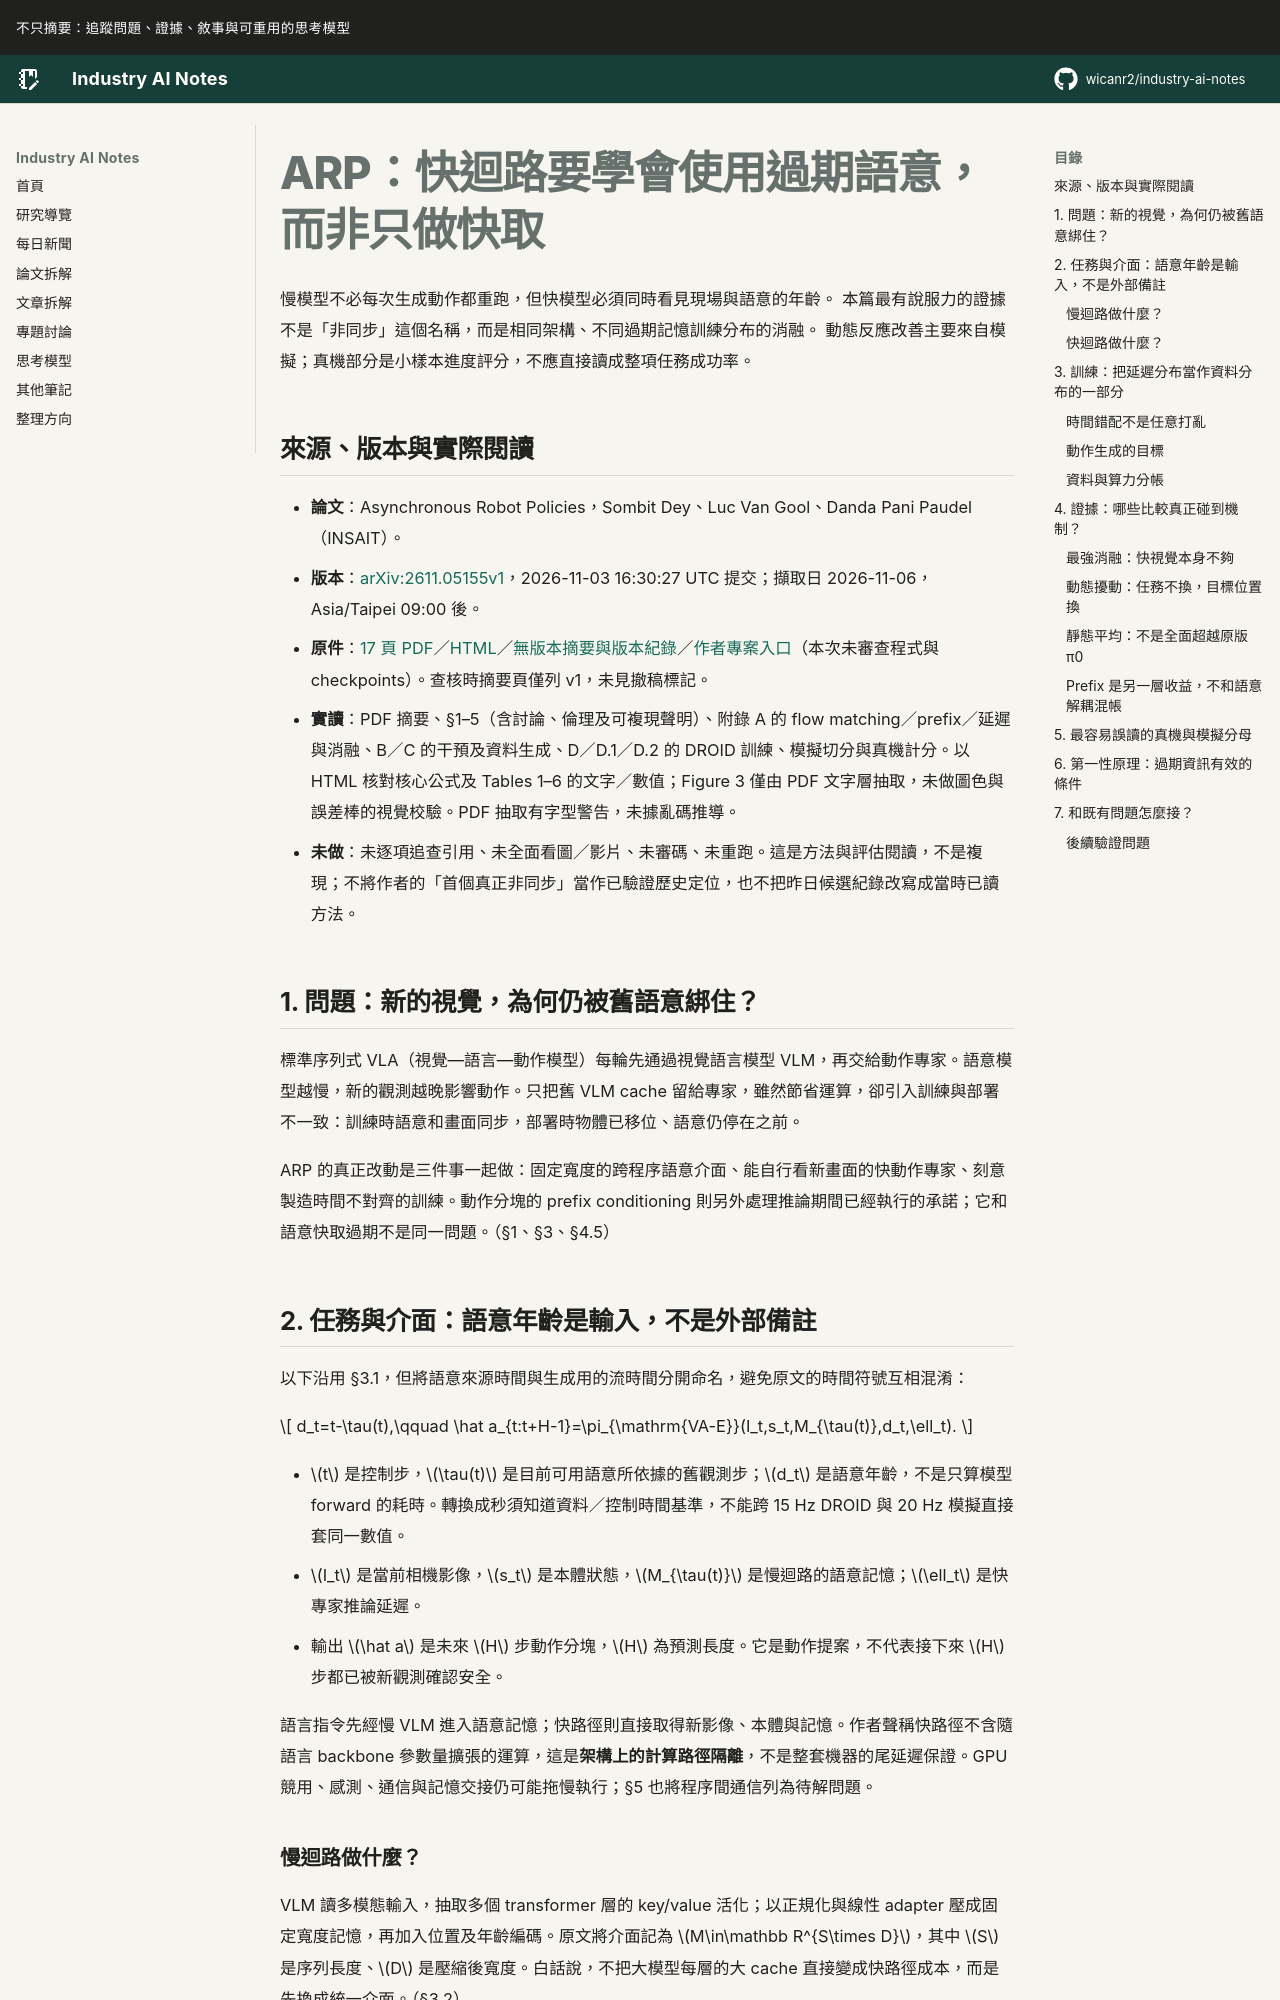

repository: wicanr2/industry-ai-notes · page: 論文拆解/2026/2026-11-06/01-arp-快迴路要學會使用過期語意而非只快取/index.html · generator: mkdocs

# ARP：快迴路要學會使用過期語意，而非只做快取

慢模型不必每次生成動作都重跑，但快模型必須同時看見現場與語意的年齡。
本篇最有說服力的證據不是「非同步」這個名稱，而是相同架構、不同過期記憶訓練分布的消融。
動態反應改善主要來自模擬；真機部分是小樣本進度評分，不應直接讀成整項任務成功率。

## 來源、版本與實際閱讀

- **論文**：Asynchronous Robot Policies，Sombit Dey、Luc Van Gool、Danda Pani Paudel（INSAIT）。
- **版本**：[arXiv:2611.05155v1](https://arxiv.org/abs/2611.05155v1)，2026-11-03 16:30:27 UTC 提交；擷取日 2026-11-06，Asia/Taipei 09:00 後。
- **原件**：[17 頁 PDF](https://arxiv.org/pdf/2611.05155v1)／[HTML](https://arxiv.org/html/2611.05155v1)／[無版本摘要與版本紀錄](https://arxiv.org/abs/2611.05155)／[作者專案入口](https://arp.insait.ai/)（本次未審查程式與 checkpoints）。查核時摘要頁僅列 v1，未見撤稿標記。
- **實讀**：PDF 摘要、§1–5（含討論、倫理及可複現聲明）、附錄 A 的 flow matching／prefix／延遲與消融、B／C 的干預及資料生成、D／D.1／D.2 的 DROID 訓練、模擬切分與真機計分。以 HTML 核對核心公式及 Tables 1–6 的文字／數值；Figure 3 僅由 PDF 文字層抽取，未做圖色與誤差棒的視覺校驗。PDF 抽取有字型警告，未據亂碼推導。
- **未做**：未逐項追查引用、未全面看圖／影片、未審碼、未重跑。這是方法與評估閱讀，不是複現；不將作者的「首個真正非同步」當作已驗證歷史定位，也不把昨日候選紀錄改寫成當時已讀方法。

## 1. 問題：新的視覺，為何仍被舊語意綁住？

標準序列式 VLA（視覺—語言—動作模型）每輪先通過視覺語言模型 VLM，再交給動作專家。語意模型越慢，新的觀測越晚影響動作。只把舊 VLM cache 留給專家，雖然節省運算，卻引入訓練與部署不一致：訓練時語意和畫面同步，部署時物體已移位、語意仍停在之前。

ARP 的真正改動是三件事一起做：固定寬度的跨程序語意介面、能自行看新畫面的快動作專家、刻意製造時間不對齊的訓練。動作分塊的 prefix conditioning 則另外處理推論期間已經執行的承諾；它和語意快取過期不是同一問題。（§1、§3、§4.5）

## 2. 任務與介面：語意年齡是輸入，不是外部備註

以下沿用 §3.1，但將語意來源時間與生成用的流時間分開命名，避免原文的時間符號互相混淆：

$$
d_t=t-\tau(t),\qquad
\hat a_{t:t+H-1}=\pi_{\mathrm{VA-E}}(I_t,s_t,M_{\tau(t)},d_t,\ell_t).
$$

- $t$ 是控制步，$\tau(t)$ 是目前可用語意所依據的舊觀測步；$d_t$ 是語意年齡，不是只算模型 forward 的耗時。轉換成秒須知道資料／控制時間基準，不能跨 15 Hz DROID 與 20 Hz 模擬直接套同一數值。
- $I_t$ 是當前相機影像，$s_t$ 是本體狀態，$M_{\tau(t)}$ 是慢迴路的語意記憶；$\ell_t$ 是快專家推論延遲。
- 輸出 $\hat a$ 是未來 $H$ 步動作分塊，$H$ 為預測長度。它是動作提案，不代表接下來 $H$ 步都已被新觀測確認安全。

語言指令先經慢 VLM 進入語意記憶；快路徑則直接取得新影像、本體與記憶。作者聲稱快路徑不含隨語言 backbone 參數量擴張的運算，這是**架構上的計算路徑隔離**，不是整套機器的尾延遲保證。GPU 競用、感測、通信與記憶交接仍可能拖慢執行；§5 也將程序間通信列為待解問題。
